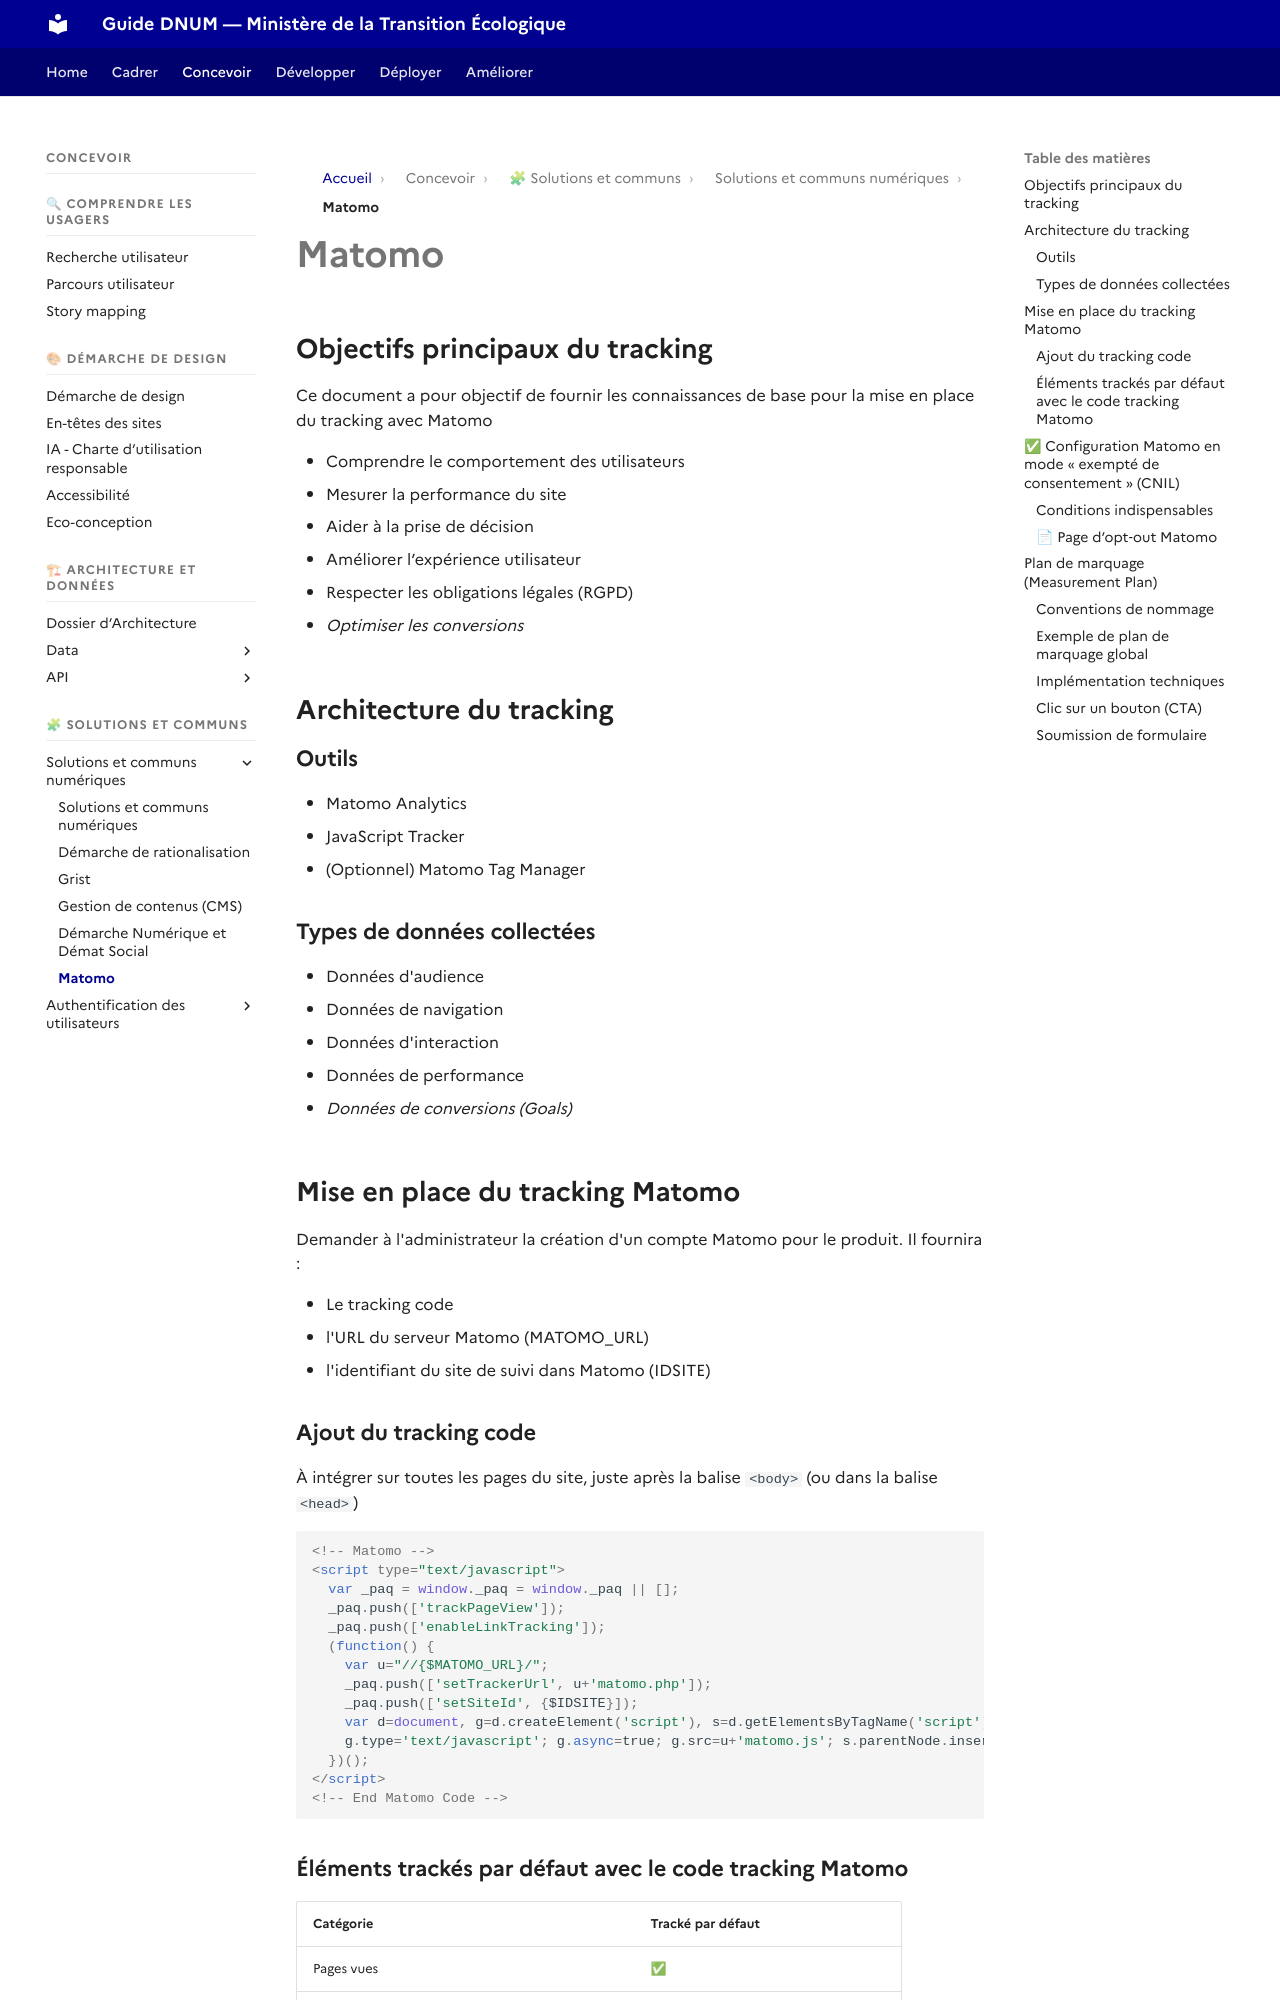

repository: theodogulan/dnum-mte-ressources-produit · page: concevoir/communs-numeriques/communs-matomo-tracking/index.html · generator: mkdocs

# Matomo

## Objectifs principaux du tracking

Ce document a pour objectif de fournir les connaissances de base pour la mise en place du tracking avec Matomo

* Comprendre le comportement des utilisateurs
* Mesurer la performance du site
* Aider à la prise de décision
* Améliorer l’expérience utilisateur
* Respecter les obligations légales (RGPD)
* *Optimiser les conversions*

## Architecture du tracking

### Outils

* Matomo Analytics
* JavaScript Tracker
* (Optionnel) Matomo Tag Manager

### Types de données collectées

* Données d'audience
* Données de navigation
* Données d'interaction
* Données de performance
* *Données de conversions (Goals)*

## Mise en place du tracking Matomo

Demander à l'administrateur la création d'un compte Matomo pour le produit. Il fournira :

* Le tracking code
* l'URL du serveur Matomo (MATOMO\_URL)
* l'identifiant du site de suivi dans Matomo (IDSITE)

### Ajout du tracking code

À intégrer sur toutes les pages du site, juste après la balise `<body>` (ou dans la balise `<head>`)

```html
<!-- Matomo -->
<script type="text/javascript">
  var _paq = window._paq = window._paq || [];
  _paq.push(['trackPageView']);
  _paq.push(['enableLinkTracking']);
  (function() {
    var u="//{$MATOMO_URL}/";
    _paq.push(['setTrackerUrl', u+'matomo.php']);
    _paq.push(['setSiteId', {$IDSITE}]);
    var d=document, g=d.createElement('script'), s=d.getElementsByTagName('script')[0];
    g.type='text/javascript'; g.async=true; g.src=u+'matomo.js'; s.parentNode.insertBefore(g,s);
  })();
</script>
<!-- End Matomo Code -->
```
